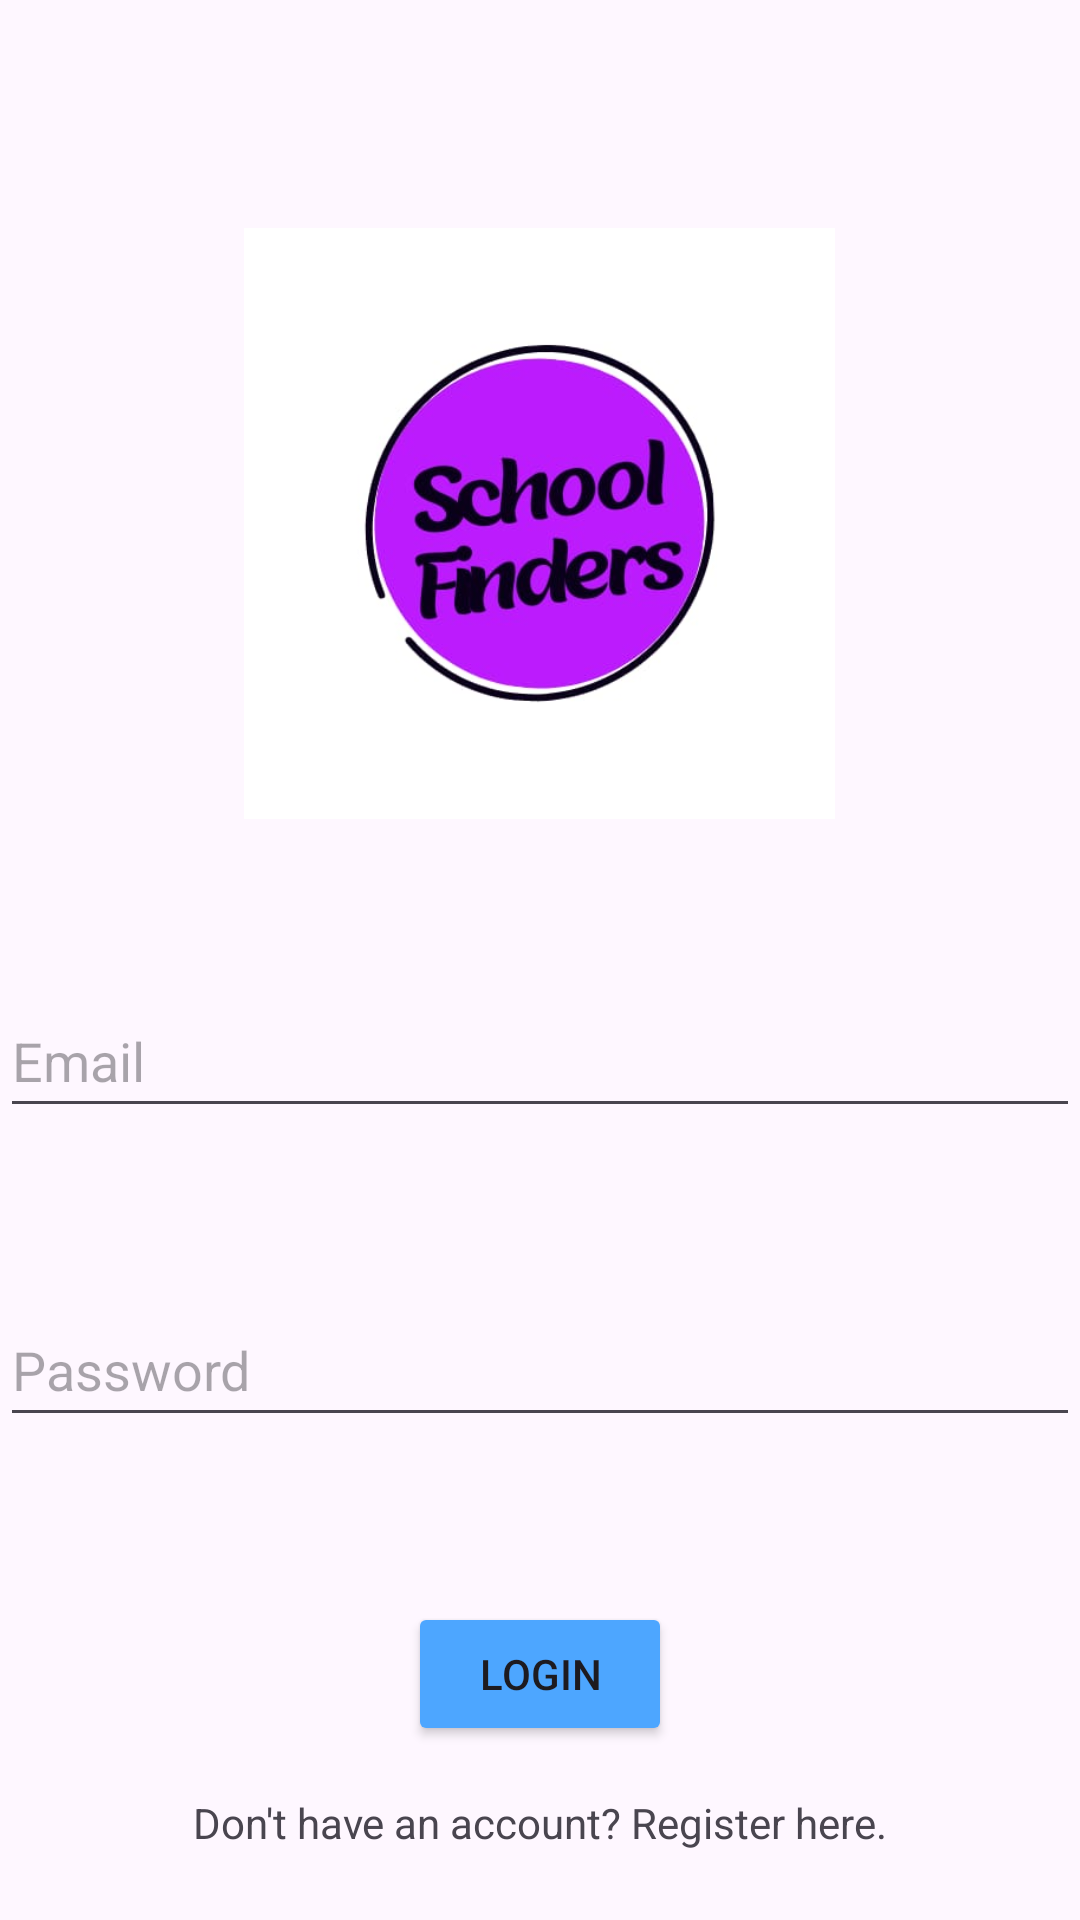

The Android layout XML behind this screen, and the referenced resources:
<!-- AndroidManifest.xml: application theme Theme.SchoolFinders -->
<!-- res/layout/activity_login.xml -->
<RelativeLayout xmlns:android="http://schemas.android.com/apk/res/android"
    android:layout_height="match_parent"
    android:layout_width="match_parent"
    xmlns:tools="http://schemas.android.com/tools"
    tools:context=".Login">

    <ImageView
        android:id="@+id/imageView"
        android:layout_width="211dp"
        android:layout_height="197dp"
        android:layout_alignParentTop="true"
        android:layout_centerHorizontal="true"
        android:layout_marginTop="76dp"
        android:src="@drawable/schoolfinders" />

    <EditText
        android:id="@+id/loginEmail"
        android:layout_width="match_parent"
        android:layout_height="wrap_content"
        android:layout_below="@+id/imageView"
        android:layout_marginTop="55dp"
        android:ems="10"
        android:hint="Email"
        android:inputType="textEmailAddress"
        android:minHeight="48dp"
        android:textAlignment="viewStart" />

    <EditText
        android:id="@+id/loginPassword"
        android:layout_width="match_parent"
        android:layout_height="wrap_content"
        android:layout_below="@+id/loginEmail"
        android:layout_marginTop="55dp"
        android:ems="10"
        android:hint="Password"
        android:inputType="textPassword"
        android:minHeight="48dp" />

    <Button
        android:id="@+id/loginButton"
        android:layout_centerHorizontal="true"
        android:layout_width="wrap_content"
        android:layout_height="wrap_content"
        android:layout_below="@+id/loginPassword"
        android:backgroundTint="#4da6ff"
        android:layout_marginTop="55dp"
        android:text="Login" />

    <TextView
        android:id="@+id/registerTextView"
        android:layout_width="wrap_content"
        android:layout_height="wrap_content"
        android:layout_below="@id/loginButton"
        android:layout_centerHorizontal="true"
        android:layout_marginTop="16dp"
        android:text="Don't have an account? Register here." />


</RelativeLayout>
<!-- resources referenced by this layout -->
<resources>
  <!-- drawable schoolfinders: jpg bitmap (drawable, 17023 bytes) -->
  <style name="Theme.SchoolFinders" parent="Base.Theme.SchoolFinders" />
  <style name="Base.Theme.SchoolFinders" parent="Theme.Material3.DayNight.NoActionBar">
          
          
      </style>
</resources>
